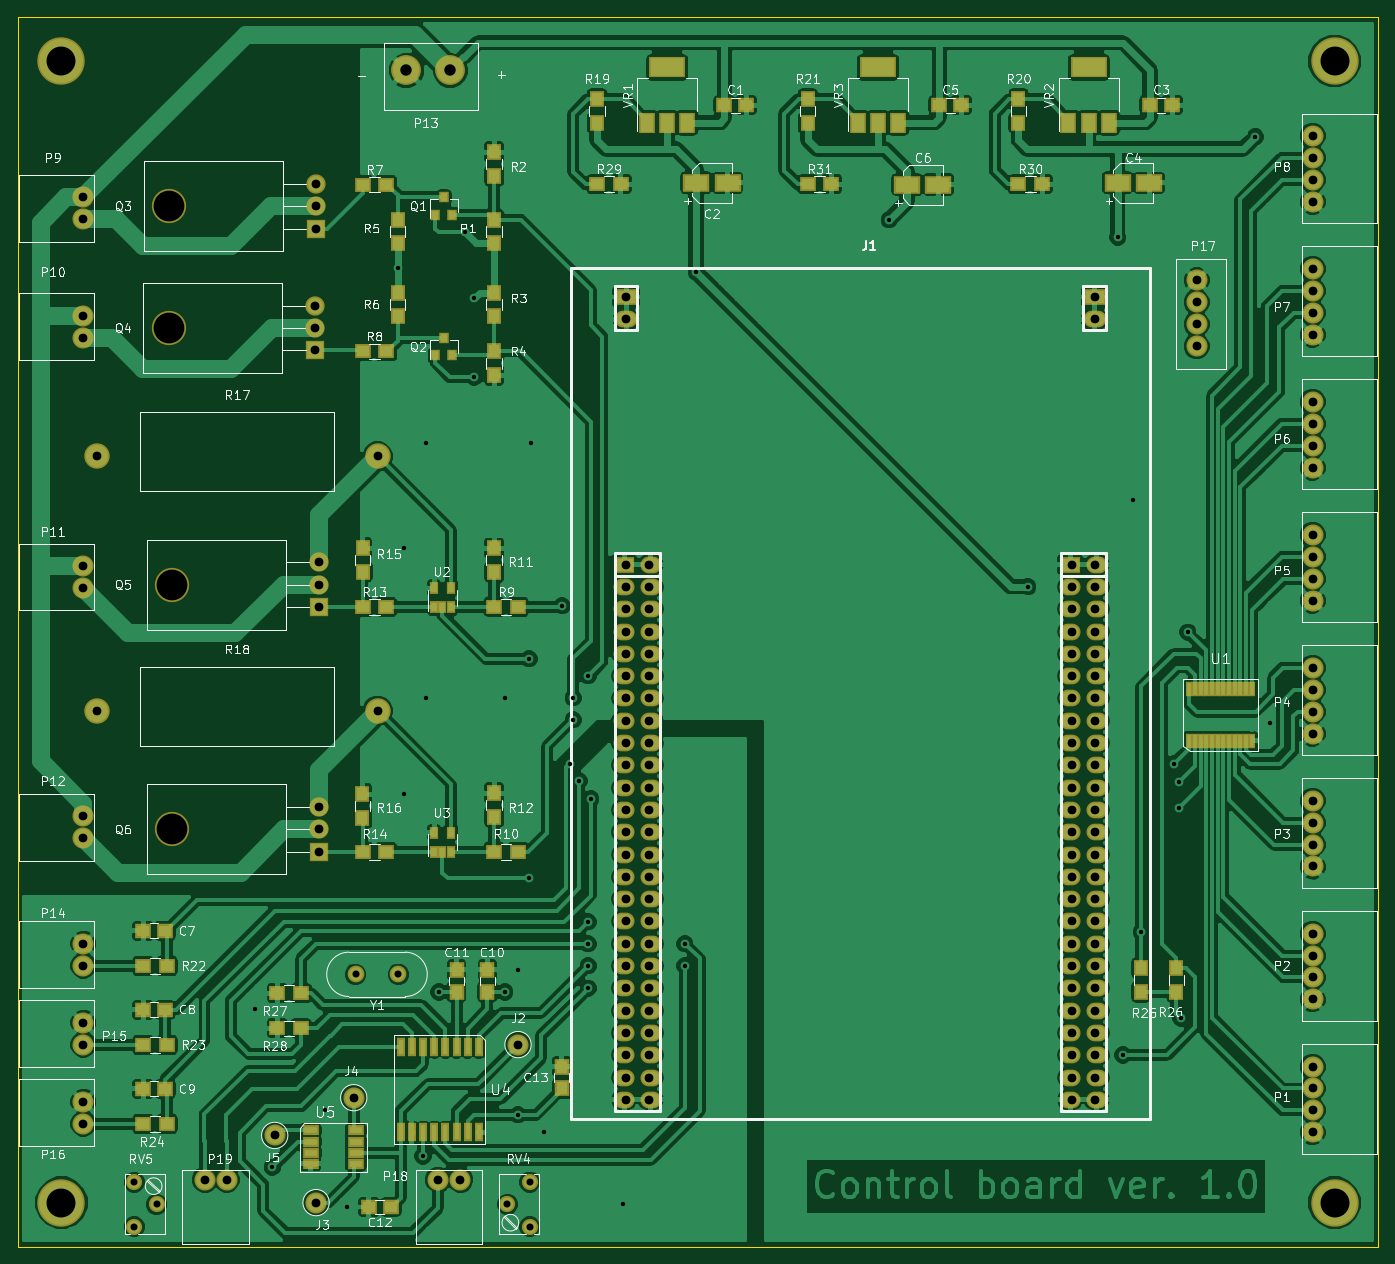
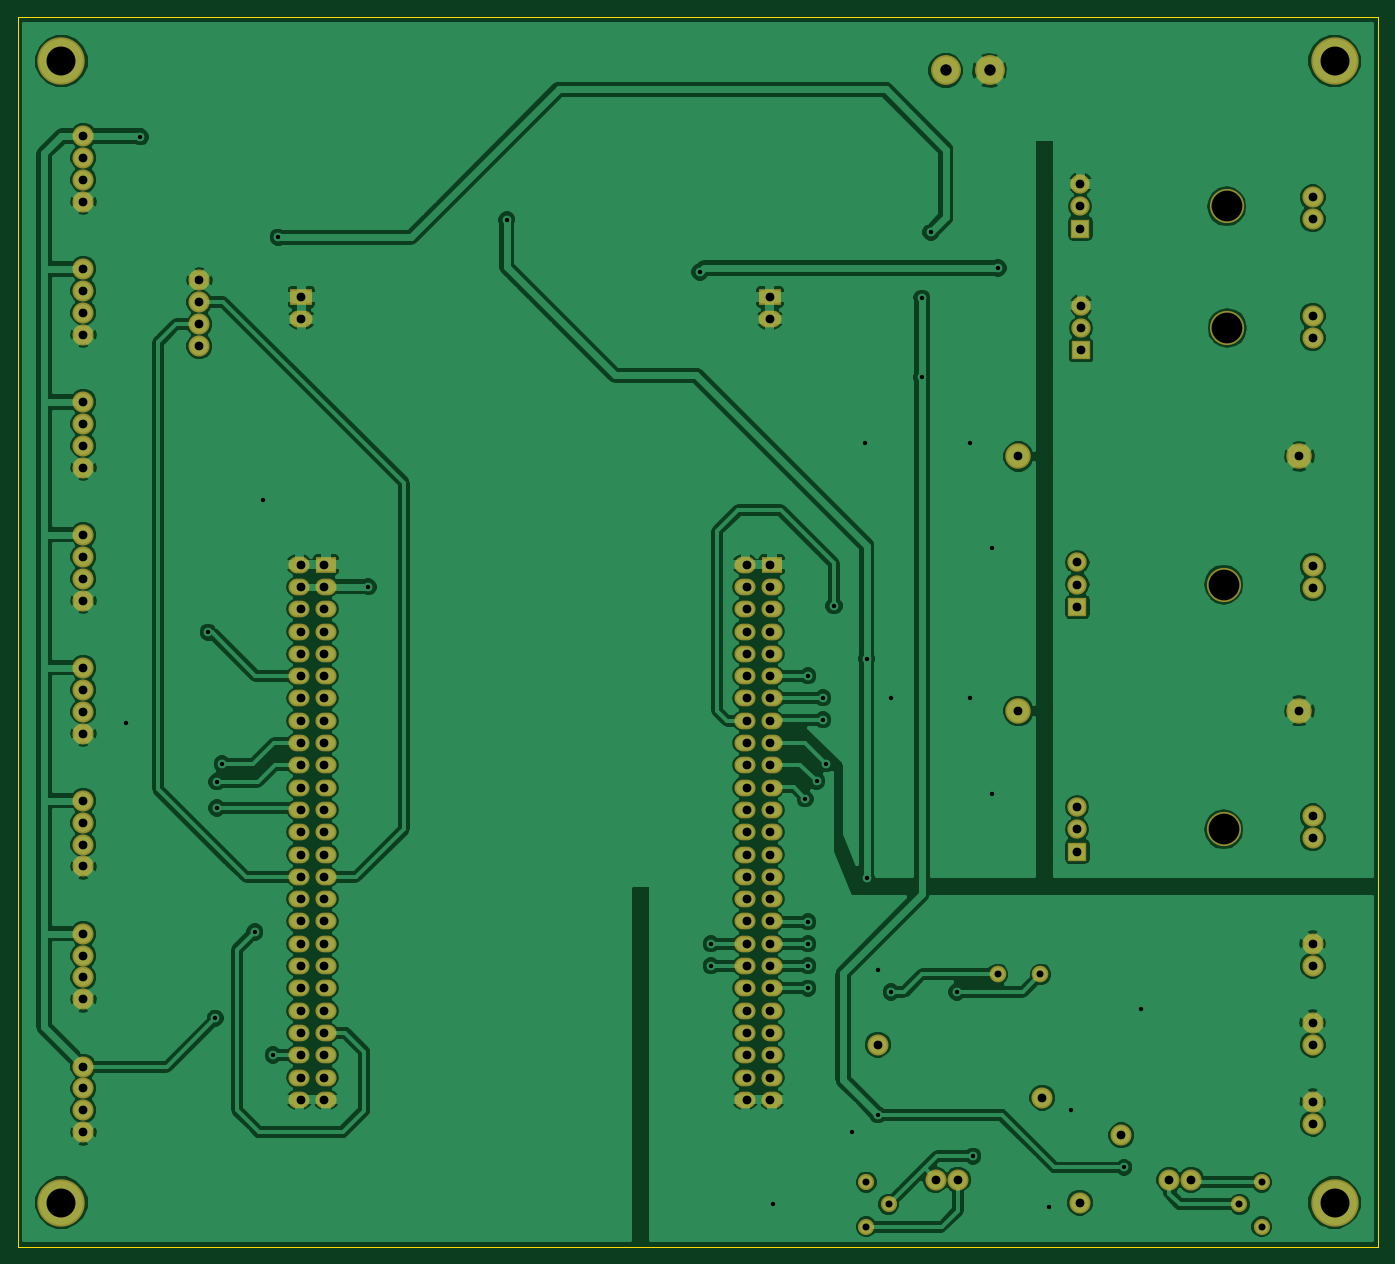
Circuit board: 7 layer files. Board 155.0 x 140.0 mm.
- bottom_copper: Control board-B.Cu.gbr (177265 bytes)
- bottom_mask: Control board-B.Mask.gbr (5714 bytes)
- outline: Control board-Edge.Cuts.gbr (587 bytes)
- top_copper: Control board-F.Cu.gbr (284843 bytes)
- top_mask: Control board-F.Mask.gbr (10271 bytes)
- top_silk: Control board-F.SilkS.gbr (83564 bytes)
- drill: Control board.drl (3824 bytes)

=== bottom_copper: Control board-B.Cu.gbr (177265 bytes, source omitted) ===
=== bottom_mask: Control board-B.Mask.gbr ===
G04 #@! TF.FileFunction,Soldermask,Bot*
%FSLAX46Y46*%
G04 Gerber Fmt 4.6, Leading zero omitted, Abs format (unit mm)*
G04 Created by KiCad (PCBNEW 4.0.7) date 07/23/18 11:07:22*
%MOMM*%
%LPD*%
G01*
G04 APERTURE LIST*
%ADD10C,0.400000*%
%ADD11O,3.900000X3.900000*%
%ADD12R,2.200000X2.200000*%
%ADD13O,2.200000X2.200000*%
%ADD14C,3.400000*%
%ADD15C,2.400000*%
%ADD16C,1.840000*%
%ADD17C,1.900000*%
%ADD18C,2.900000*%
%ADD19C,5.400000*%
%ADD20R,2.600000X1.900000*%
%ADD21O,2.600000X1.900000*%
%ADD22O,2.400000X1.900000*%
%ADD23R,2.400000X1.900000*%
G04 APERTURE END LIST*
D10*
D11*
X84620000Y-85610000D03*
D12*
X101280000Y-88150000D03*
D13*
X101280000Y-85610000D03*
X101280000Y-83070000D03*
D11*
X84630000Y-113490000D03*
D12*
X101290000Y-116030000D03*
D13*
X101290000Y-113490000D03*
X101290000Y-110950000D03*
D14*
X116290000Y-27050000D03*
X111290000Y-27050000D03*
D15*
X124000000Y-138000000D03*
X101000000Y-156000000D03*
X105290000Y-144050000D03*
X96290000Y-148350000D03*
D11*
X84290000Y-42510000D03*
D12*
X100950000Y-45050000D03*
D13*
X100950000Y-42510000D03*
X100950000Y-39970000D03*
D11*
X84200000Y-56374000D03*
D12*
X100860000Y-58914000D03*
D13*
X100860000Y-56374000D03*
X100860000Y-53834000D03*
D16*
X125340000Y-158740000D03*
X122800000Y-156200000D03*
X125340000Y-153660000D03*
X80290000Y-153670000D03*
X82830000Y-156210000D03*
X80290000Y-158750000D03*
D17*
X110380000Y-130000000D03*
X105500000Y-130000000D03*
D18*
X108000000Y-71000000D03*
X76000000Y-71000000D03*
X108000000Y-100000000D03*
X76000000Y-100000000D03*
D15*
X201290000Y-58450000D03*
X201290000Y-55950000D03*
X201290000Y-53450000D03*
X201290000Y-50950000D03*
D19*
X72000000Y-26000000D03*
X217000000Y-26000000D03*
X217000000Y-156000000D03*
X72000000Y-156000000D03*
D15*
X214500000Y-140499999D03*
X214500000Y-142999999D03*
X214500000Y-145499999D03*
X214500000Y-147999999D03*
X214500000Y-125357142D03*
X214500000Y-127857142D03*
X214500000Y-130357142D03*
X214500000Y-132857142D03*
X214500000Y-110214285D03*
X214500000Y-112714285D03*
X214500000Y-115214285D03*
X214500000Y-117714285D03*
X214500000Y-95071428D03*
X214500000Y-97571428D03*
X214500000Y-100071428D03*
X214500000Y-102571428D03*
X214500000Y-79928571D03*
X214500000Y-82428571D03*
X214500000Y-84928571D03*
X214500000Y-87428571D03*
X214500000Y-64785714D03*
X214500000Y-67285714D03*
X214500000Y-69785714D03*
X214500000Y-72285714D03*
X214500000Y-49642857D03*
X214500000Y-52142857D03*
X214500000Y-54642857D03*
X214500000Y-57142857D03*
X214500000Y-34500000D03*
X214500000Y-37000000D03*
X214500000Y-39500000D03*
X214500000Y-42000000D03*
X74500000Y-44000000D03*
X74500000Y-41500000D03*
X74500000Y-57500000D03*
X74500000Y-55000000D03*
X74500000Y-86000000D03*
X74500000Y-83500000D03*
X74500000Y-114500000D03*
X74500000Y-112000000D03*
X74500000Y-129000000D03*
X74500000Y-126500000D03*
X74500000Y-138000000D03*
X74500000Y-135500000D03*
X74500000Y-147000000D03*
X74500000Y-144500000D03*
X117400000Y-153400000D03*
X114900000Y-153400000D03*
X90800000Y-153400000D03*
X88300000Y-153400000D03*
D20*
X189670000Y-52850000D03*
D21*
X189670000Y-55390000D03*
D22*
X186880000Y-144290000D03*
X186880000Y-141750000D03*
X186880000Y-139210000D03*
X186880000Y-136670000D03*
X186880000Y-134130000D03*
X186880000Y-131590000D03*
X186880000Y-129050000D03*
X186880000Y-126510000D03*
X186880000Y-123970000D03*
X186880000Y-121430000D03*
X186880000Y-118890000D03*
X186880000Y-116350000D03*
X186880000Y-113810000D03*
X186880000Y-111270000D03*
X186880000Y-108730000D03*
X186880000Y-106190000D03*
X186880000Y-103650000D03*
X186880000Y-101110000D03*
X186880000Y-98570000D03*
X186880000Y-96030000D03*
X186880000Y-93490000D03*
X186880000Y-90950000D03*
X186880000Y-88410000D03*
X186880000Y-85870000D03*
D23*
X186880000Y-83330000D03*
D22*
X189920000Y-83330000D03*
X189920000Y-85870000D03*
X189920000Y-88410000D03*
X189920000Y-90950000D03*
X189920000Y-93490000D03*
X189920000Y-96030000D03*
X189920000Y-98570000D03*
X189920000Y-101110000D03*
X189920000Y-103650000D03*
X189920000Y-106190000D03*
X189920000Y-108730000D03*
X189920000Y-111270000D03*
X189920000Y-113810000D03*
X189920000Y-116350000D03*
X189920000Y-118890000D03*
X189920000Y-121430000D03*
X189920000Y-123970000D03*
X189920000Y-126510000D03*
X189920000Y-129050000D03*
X189920000Y-131590000D03*
X189920000Y-134130000D03*
X189920000Y-136670000D03*
X189920000Y-139210000D03*
X189920000Y-141750000D03*
X189920000Y-144290000D03*
X139120000Y-144290000D03*
X139120000Y-141750000D03*
X139120000Y-139210000D03*
X139120000Y-136670000D03*
X139120000Y-134130000D03*
X139120000Y-131590000D03*
X139120000Y-129050000D03*
X139120000Y-126510000D03*
X139120000Y-123970000D03*
X139120000Y-121430000D03*
X139120000Y-118890000D03*
X139120000Y-116350000D03*
X139120000Y-113810000D03*
X139120000Y-111270000D03*
X139120000Y-108730000D03*
X139120000Y-106190000D03*
X139120000Y-103650000D03*
X139120000Y-101110000D03*
X139120000Y-98570000D03*
X139120000Y-96030000D03*
X139120000Y-93490000D03*
X139120000Y-90950000D03*
X139120000Y-88410000D03*
X139120000Y-85870000D03*
X139120000Y-83330000D03*
D23*
X136080000Y-83330000D03*
D22*
X136080000Y-85870000D03*
X136080000Y-88410000D03*
X136080000Y-90950000D03*
X136080000Y-93490000D03*
X136080000Y-96030000D03*
X136080000Y-98570000D03*
X136080000Y-101110000D03*
X136080000Y-103650000D03*
X136080000Y-106190000D03*
X136080000Y-108730000D03*
X136080000Y-111270000D03*
X136080000Y-113810000D03*
X136080000Y-116350000D03*
X136080000Y-118890000D03*
X136080000Y-121430000D03*
X136080000Y-123970000D03*
X136080000Y-126510000D03*
X136080000Y-129050000D03*
X136080000Y-131590000D03*
X136080000Y-134130000D03*
X136080000Y-136670000D03*
X136080000Y-139210000D03*
X136080000Y-141750000D03*
X136080000Y-144290000D03*
D21*
X136330000Y-55390000D03*
D20*
X136330000Y-52850000D03*
M02*

=== outline: Control board-Edge.Cuts.gbr ===
G04 #@! TF.FileFunction,Profile,NP*
%FSLAX46Y46*%
G04 Gerber Fmt 4.6, Leading zero omitted, Abs format (unit mm)*
G04 Created by KiCad (PCBNEW 4.0.7) date 07/23/18 11:07:22*
%MOMM*%
%LPD*%
G01*
G04 APERTURE LIST*
%ADD10C,0.400000*%
%ADD11C,0.150000*%
G04 APERTURE END LIST*
D10*
D11*
X67000000Y-161000000D02*
X69000000Y-161000000D01*
X67000000Y-21000000D02*
X69000000Y-21000000D01*
X67000000Y-161000000D02*
X67000000Y-21000000D01*
X222000000Y-161000000D02*
X69000000Y-161000000D01*
X222000000Y-21000000D02*
X222000000Y-161000000D01*
X69000000Y-21000000D02*
X222000000Y-21000000D01*
M02*

=== top_copper: Control board-F.Cu.gbr (284843 bytes, source omitted) ===
=== top_mask: Control board-F.Mask.gbr (10271 bytes, source omitted) ===
=== top_silk: Control board-F.SilkS.gbr (83564 bytes, source omitted) ===
=== drill: Control board.drl ===
M48
;DRILL file {KiCad 4.0.7} date 07/23/18 16:58:45
;FORMAT={-:-/ absolute / metric / decimal}
FMAT,2
METRIC,TZ
T1C0.500
T2C0.800
T3C0.998
T4C1.000
T5C1.001
T6C1.300
T7C3.300
T8C3.500
%
G90
G05
M71
T1
X94.Y-134.
X96.Y-152.
X102.Y-145.5
X104.5Y-156.5
X110.29Y-49.55
X111.Y-81.4
X111.Y-109.5
X113.19Y-150.71
X113.5Y-69.5
X113.5Y-98.5
X115.Y-132.
X118.Y-45.5
X119.Y-53.
X119.Y-62.
X122.5Y-98.5
X122.5Y-132.
X124.Y-129.5
X124.Y-146.
X125.29Y-94.05
X125.29Y-119.05
X125.5Y-69.5
X127.Y-148.
X129.Y-88.
X129.9Y-106.
X130.3Y-98.5
X130.3Y-101.
X131.Y-108.
X131.99Y-131.6
X132.Y-96.
X132.Y-124.
X132.Y-126.5
X132.Y-129.
X132.3Y-110.
X135.96Y-156.16
X143.Y-126.5
X143.Y-129.
X144.29Y-49.99
X166.29Y-44.05
X182.046Y-85.854
X192.29Y-46.05
X192.89Y-139.19
X194.Y-76.
X195.Y-125.17
X198.69Y-106.05
X199.29Y-108.05
X199.29Y-111.05
X199.48Y-135.01
X200.29Y-91.05
X208.Y-34.6
X209.6Y-101.4
T2
X80.29Y-153.67
X80.29Y-158.75
X82.83Y-156.21
X105.5Y-130.
X110.38Y-130.
X122.8Y-156.2
X125.34Y-153.66
X125.34Y-158.74
T3
X136.33Y-85.87
X136.33Y-88.41
X136.33Y-90.95
X136.33Y-93.49
X136.33Y-96.03
X136.33Y-98.57
X136.33Y-101.11
X136.33Y-103.65
X136.33Y-106.19
X136.33Y-108.73
X136.33Y-111.27
X136.33Y-113.81
X136.33Y-116.35
X136.33Y-118.89
X136.33Y-121.43
X136.33Y-123.97
X136.33Y-126.51
X136.33Y-129.05
X136.33Y-131.59
X136.33Y-134.13
X136.33Y-136.67
X136.33Y-139.21
X136.33Y-141.75
X136.33Y-144.29
X187.13Y-85.87
X187.13Y-88.41
X187.13Y-90.95
X187.13Y-93.49
X187.13Y-96.03
X187.13Y-98.57
X187.13Y-101.11
X187.13Y-103.65
X187.13Y-106.19
X187.13Y-108.73
X187.13Y-111.27
X187.13Y-113.81
X187.13Y-116.35
X187.13Y-118.89
X187.13Y-121.43
X187.13Y-123.97
X187.13Y-126.51
X187.13Y-129.05
X187.13Y-131.59
X187.13Y-134.13
X187.13Y-136.67
X187.13Y-139.21
X187.13Y-141.75
X187.13Y-144.29
T4
X74.5Y-41.5
X74.5Y-44.
X74.5Y-55.
X74.5Y-57.5
X74.5Y-83.5
X74.5Y-86.
X74.5Y-112.
X74.5Y-114.5
X74.5Y-126.5
X74.5Y-129.
X74.5Y-135.5
X74.5Y-138.
X74.5Y-144.5
X74.5Y-147.
X76.Y-71.
X76.Y-100.
X88.3Y-153.4
X90.8Y-153.4
X96.29Y-148.35
X100.86Y-53.834
X100.86Y-56.374
X100.86Y-58.914
X100.95Y-39.97
X100.95Y-42.51
X100.95Y-45.05
X101.Y-156.
X101.28Y-83.07
X101.28Y-85.61
X101.28Y-88.15
X101.29Y-110.95
X101.29Y-113.49
X101.29Y-116.03
X105.29Y-144.05
X108.Y-71.
X108.Y-100.
X114.9Y-153.4
X117.4Y-153.4
X124.Y-138.
X201.29Y-50.95
X201.29Y-53.45
X201.29Y-55.95
X201.29Y-58.45
X214.5Y-34.5
X214.5Y-37.
X214.5Y-39.5
X214.5Y-42.
X214.5Y-49.643
X214.5Y-52.143
X214.5Y-54.643
X214.5Y-57.143
X214.5Y-64.786
X214.5Y-67.286
X214.5Y-69.786
X214.5Y-72.286
X214.5Y-79.929
X214.5Y-82.429
X214.5Y-84.929
X214.5Y-87.429
X214.5Y-95.071
X214.5Y-97.571
X214.5Y-100.071
X214.5Y-102.571
X214.5Y-110.214
X214.5Y-112.714
X214.5Y-115.214
X214.5Y-117.714
X214.5Y-125.357
X214.5Y-127.857
X214.5Y-130.357
X214.5Y-132.857
X214.5Y-140.5
X214.5Y-143.
X214.5Y-145.5
X214.5Y-148.
T5
X136.33Y-52.85
X136.33Y-55.39
X136.33Y-83.33
X138.87Y-83.33
X138.87Y-85.87
X138.87Y-88.41
X138.87Y-90.95
X138.87Y-93.49
X138.87Y-96.03
X138.87Y-98.57
X138.87Y-101.11
X138.87Y-103.65
X138.87Y-106.19
X138.87Y-108.73
X138.87Y-111.27
X138.87Y-113.81
X138.87Y-116.35
X138.87Y-118.89
X138.87Y-121.43
X138.87Y-123.97
X138.87Y-126.51
X138.87Y-129.05
X138.87Y-131.59
X138.87Y-134.13
X138.87Y-136.67
X138.87Y-139.21
X138.87Y-141.75
X138.87Y-144.29
X187.13Y-83.33
X189.67Y-52.85
X189.67Y-55.39
X189.67Y-83.33
X189.67Y-85.87
X189.67Y-88.41
X189.67Y-90.95
X189.67Y-93.49
X189.67Y-96.03
X189.67Y-98.57
X189.67Y-101.11
X189.67Y-103.65
X189.67Y-106.19
X189.67Y-108.73
X189.67Y-111.27
X189.67Y-113.81
X189.67Y-116.35
X189.67Y-118.89
X189.67Y-121.43
X189.67Y-123.97
X189.67Y-126.51
X189.67Y-129.05
X189.67Y-131.59
X189.67Y-134.13
X189.67Y-136.67
X189.67Y-139.21
X189.67Y-141.75
X189.67Y-144.29
T6
X111.29Y-27.05
X116.29Y-27.05
T7
X72.Y-26.
X72.Y-156.
X217.Y-26.
X217.Y-156.
T8
X84.2Y-56.374
X84.29Y-42.51
X84.62Y-85.61
X84.63Y-113.49
T0
M30

